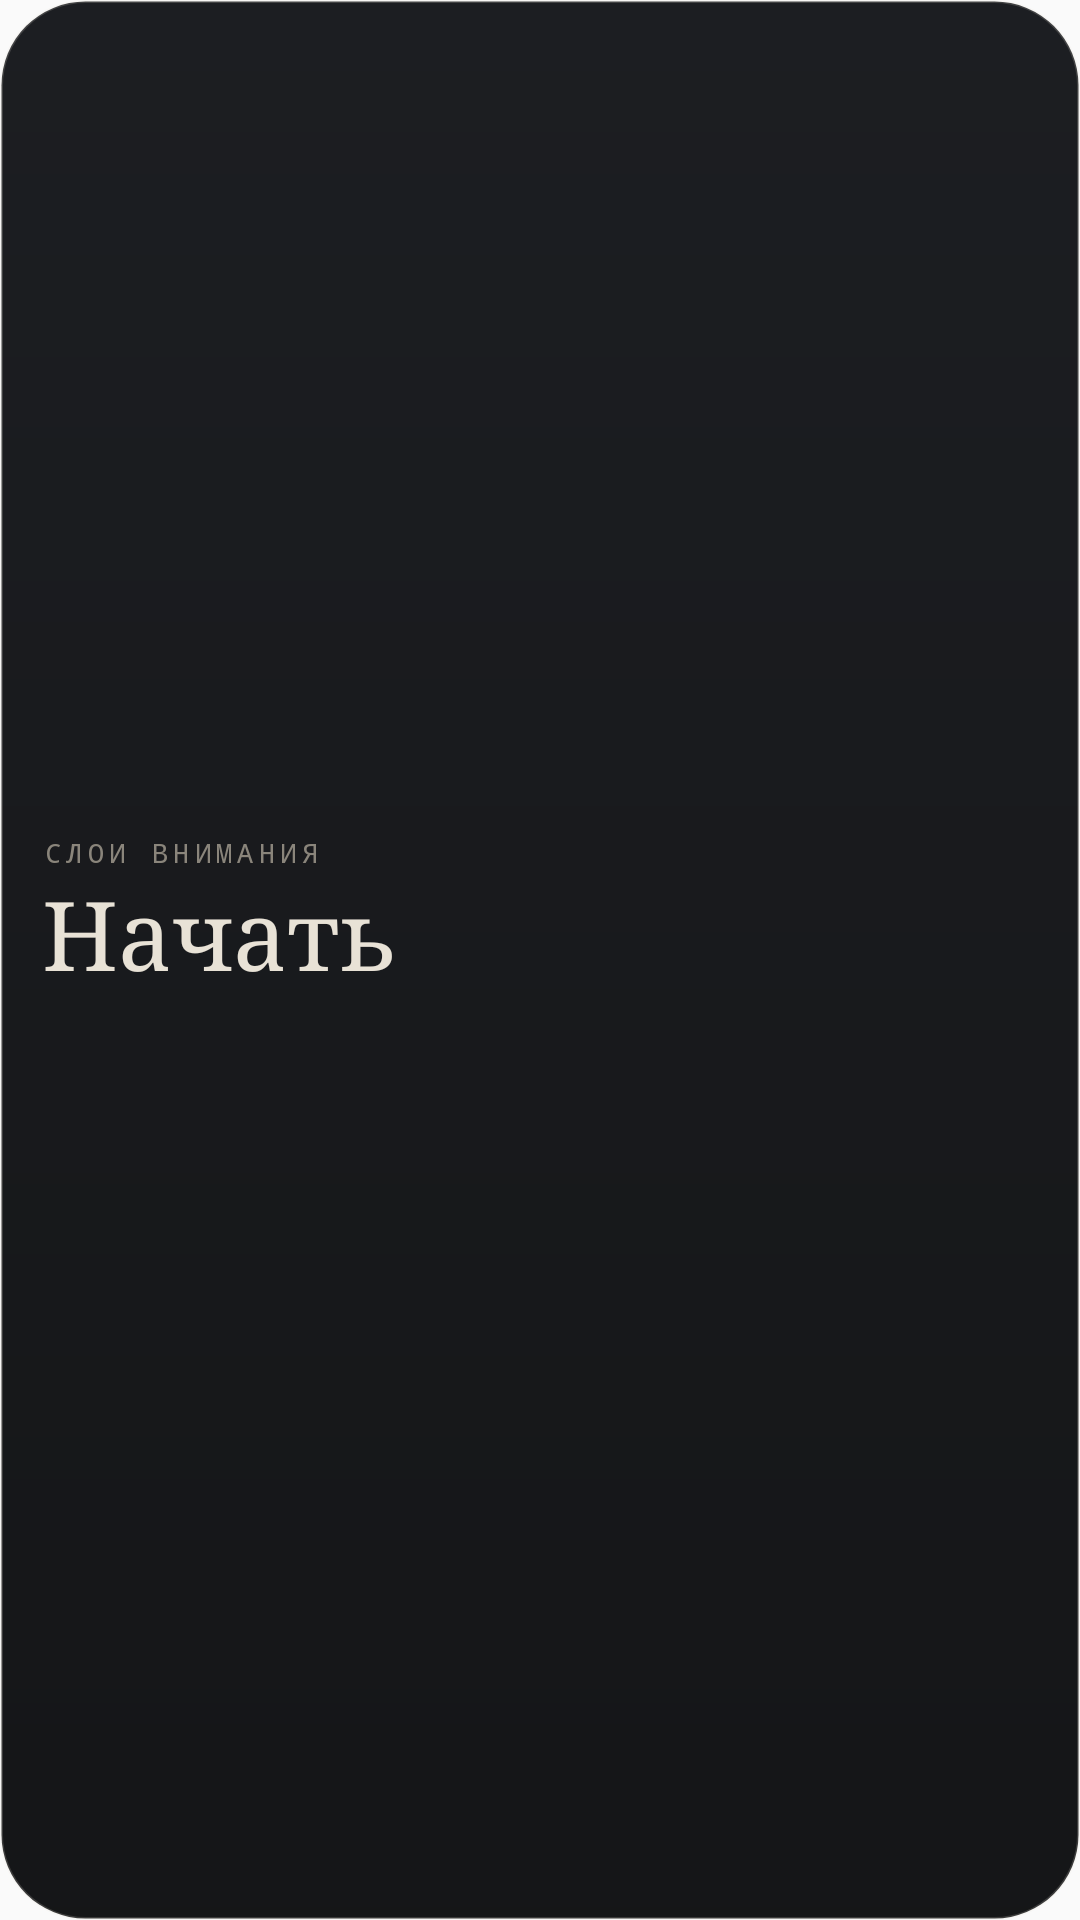

The Android layout XML behind this screen, and the referenced resources:
<!-- AndroidManifest.xml: application theme AppTheme -->
<!-- res/layout/widget_medium.xml -->
<?xml version="1.0" encoding="utf-8"?>
<LinearLayout xmlns:android="http://schemas.android.com/apk/res/android"
    android:id="@+id/w_root"
    android:layout_width="match_parent"
    android:layout_height="match_parent"
    android:background="@drawable/widget_bg"
    android:gravity="center_vertical"
    android:orientation="horizontal"
    android:padding="14dp">

    <LinearLayout
        android:layout_width="0dp"
        android:layout_height="wrap_content"
        android:layout_weight="1"
        android:orientation="vertical">

        <TextView
        android:includeFontPadding="false"
            android:layout_width="wrap_content"
            android:layout_height="wrap_content"
            android:fontFamily="monospace"
            android:letterSpacing="0.2"
            android:text="СЛОИ ВНИМАНИЯ"
            android:textColor="#8A857B"
            android:textSize="9sp" />

        <Chronometer
        android:includeFontPadding="false"
            android:id="@+id/w_chrono"
            android:layout_width="wrap_content"
            android:layout_height="wrap_content"
            android:layout_marginTop="4dp"
            android:fontFamily="serif"
            android:textColor="#E8E2D6"
            android:textSize="32sp"
            android:visibility="gone" />

        <TextView
        android:includeFontPadding="false"
            android:id="@+id/w_big"
            android:layout_width="wrap_content"
            android:layout_height="wrap_content"
            android:layout_marginTop="4dp"
            android:fontFamily="serif"
            android:maxLines="1"
            android:text="Начать"
            android:textColor="#E8E2D6"
            android:textSize="32sp" />

        <TextView
        android:includeFontPadding="false"
            android:id="@+id/w_status"
            android:layout_width="wrap_content"
            android:layout_height="wrap_content"
            android:ellipsize="end"
            android:fontFamily="monospace"
            android:letterSpacing="0.1"
            android:maxLines="1"
            android:textAllCaps="true"
            android:textColor="#8A857B"
            android:textSize="10sp" />

        <TextView
        android:includeFontPadding="false"
            android:id="@+id/w_sub"
            android:layout_width="match_parent"
            android:layout_height="wrap_content"
            android:layout_marginTop="2dp"
            android:ellipsize="end"
            android:fontFamily="serif"
            android:maxLines="1"
            android:textColor="#B9B3A8"
            android:textSize="13sp"
            android:textStyle="italic" />
    </LinearLayout>

    <ImageView
        android:id="@+id/w_flask"
        android:layout_width="54dp"
        android:layout_height="match_parent"
        android:layout_marginStart="10dp"
        android:contentDescription="@null"
        android:scaleType="fitCenter" />
</LinearLayout>
<!-- resources referenced by this layout -->
<resources>
  <!-- drawable widget_bg (drawable) -->
  <?xml version="1.0" encoding="utf-8"?>
  <shape xmlns:android="http://schemas.android.com/apk/res/android" android:shape="rectangle">
      <gradient android:angle="270" android:startColor="#F2101216" android:endColor="#F208090B" />
      <stroke android:width="1dp" android:color="#2EE8E2D6" />
      <corners android:radius="@dimen/sloi_widget_radius" />
  </shape>
  <style name="AppTheme" parent="Theme.AppCompat.Light.DarkActionBar">
          
          <item name="colorPrimary">@color/colorPrimary</item>
          <item name="colorPrimaryDark">@color/colorPrimaryDark</item>
          <item name="colorAccent">@color/colorAccent</item>
      </style>
  <dimen name="sloi_widget_radius">18dp</dimen>
  <color name="colorPrimary">#08090B</color>
  <color name="colorPrimaryDark">#08090B</color>
  <color name="colorAccent">#D8CBB0</color>
</resources>
